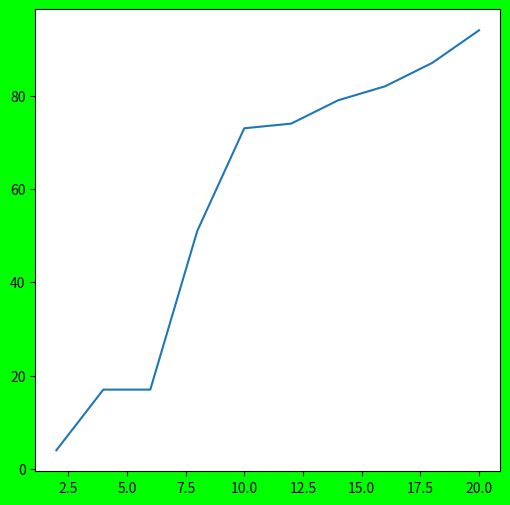

Source code (Python):
#!/usr/bin/env python3
import matplotlib.pyplot as plt
import numpy as np
fobj=plt.figure(figsize=(6,6),facecolor='#00FF00')
spobj=fobj.add_subplot(1,1,1)
yn=np.random.randint(1,100,10)
xn=np.arange(2,21,2)
yn.sort()
spobj.plot(xn,yn)
print('xn=',xn)
print('yn=',yn)
plt.show()
